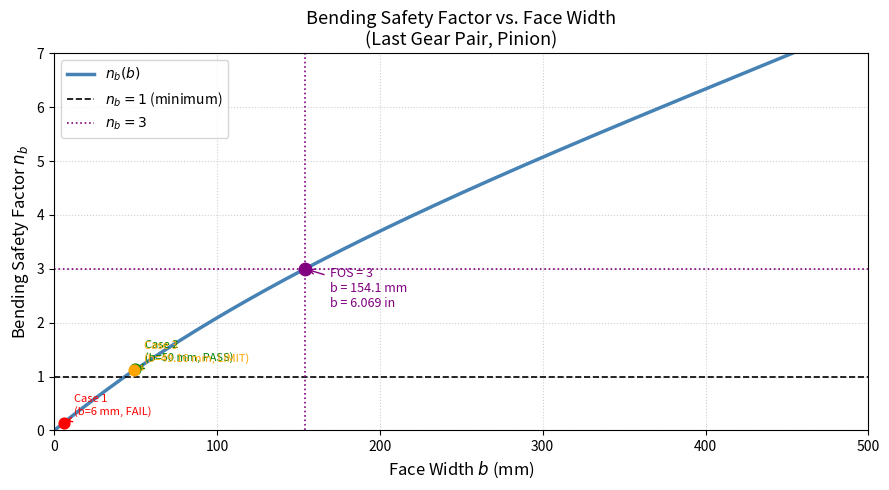

Here is the Python script that generated this plot:
import numpy as np
import matplotlib.pyplot as plt
from scipy.optimize import brentq

# ── Fixed parameters ─────────────────────────────────────────────────────────
St = 58.6        # Material bending strength [MPa]
YN = 1.0         # Stress cycle factor
mt = 5.0         # Module [mm]
YJ = 0.33        # Geometry (Lewis) factor for pinion
kT = 1.0         # Temperature factor
kR = 1.0         # Reliability factor
Wt = 3201.0      # Transmitted load [N]
Ko = 1.0         # Overload factor
Kv = 1.125       # Dynamic factor
Ks = 1.0         # Size factor
KB = 1.0         # Rim thickness factor
dp_mm = 100.0    # Pinion pitch diameter [mm]
dp_in = dp_mm / 25.4


def Km(b_mm):
    """Load distribution factor as a function of face width [mm]."""
    F = b_mm / 25.4  # convert to inches
    ratio = F / dp_in

    if np.isscalar(F):
        if ratio <= 0.05:
            Cpf = 0.05
        elif ratio <= 0.5:
            Cpf = F / (10 * dp_in) - 0.025
        else:
            Cpf = F / (10 * dp_in) - 0.0375 + 0.0125 * F
    else:
        Cpf = np.where(
            ratio <= 0.05,
            0.05,
            np.where(
                ratio <= 0.5,
                F / (10 * dp_in) - 0.025,
                F / (10 * dp_in) - 0.0375 + 0.0125 * F,
            ),
        )

    # Cma is only valid over a limited F range — clamp to >= 0
    Cma = 0.127 + 0.0158 * F - 9.720e-4 * F**2
    Cma = np.maximum(Cma, 0.0)

    return 1 + Cpf + Cma


def nb(b_mm):
    """Bending safety factor as a function of face width [mm]."""
    b = np.asarray(b_mm, dtype=float)
    return (St * YN * b * mt * YJ) / (kT * kR * Wt * Ko * Kv * Ks * Km(b) * KB)


def face_width_for_fos(target_fos, b_min_mm=1.0, b_max_mm=1000.0):
    """
    Given a target bending safety factor, return the required
    face width in inches and mm using a root-finding solver.

    Parameters
    ----------
    target_fos : float — desired safety factor
    b_min_mm   : float — lower search bound [mm]
    b_max_mm   : float — upper search bound [mm]

    Returns
    -------
    b_in : float — required face width [inches]
    b_mm : float — required face width [mm]
    """
    func = lambda b: nb(b) - target_fos

    fa = func(b_min_mm)
    fb = func(b_max_mm)

    # Check that a root exists in the interval
    if fa * fb > 0:
        nb_max = nb(b_max_mm)
        raise ValueError(
            f"No solution found in [{b_min_mm}, {b_max_mm}] mm. "
            f"Max achievable FOS in range = {nb_max:.3f}. "
            f"Try increasing b_max_mm."
        )

    b_sol_mm = brentq(func, b_min_mm, b_max_mm)
    b_sol_in = b_sol_mm / 25.4
    print(
        f"For FOS = {target_fos:.4g}: "
        f"face width = {b_sol_mm:.4f} mm  ({b_sol_in:.4f} in)"
    )
    return b_sol_in, b_sol_mm


# ── Solve for target FOS = 5 ──────────────────────────────────────────────────
target_fos = 3.0
b_fos5_in, b_fos5_mm = face_width_for_fos(target_fos)

# ── Compute curve ─────────────────────────────────────────────────────────────
b_range = np.linspace(1, 2 * 250, 2 * 1000)  # mm
nb_vals = nb(b_range)

max_nb = 7.0
mask = nb_vals <= max_nb

# ── Cases from the table ──────────────────────────────────────────────────────
cases = [
    {"b": 6,     "label": "Case 1\n(b=6 mm, FAIL)",      "color": "red"},
    {"b": 50,    "label": "Case 2\n(b=50 mm, PASS)",     "color": "green"},
    {"b": 49.16, "label": "Case 3\n(b=49.16 mm, LIMIT)", "color": "orange"},
]

# ── Plot ──────────────────────────────────────────────────────────────────────
fig, ax = plt.subplots(figsize=(9, 5))

ax.plot(b_range[mask], nb_vals[mask], color="steelblue", linewidth=2.5,
        label=r"$n_b(b)$")

# nb = 1 threshold
ax.axhline(1.0, color="black", linestyle="--", linewidth=1.2,
           label=r"$n_b = 1$ (minimum)")

# Existing cases
for c in cases:
    nb_pt = float(nb(c["b"]))
    if nb_pt <= max_nb:
        ax.scatter(c["b"], nb_pt, color=c["color"], zorder=5, s=60)
        ax.annotate(
            c["label"],
            xy=(c["b"], nb_pt),
            xytext=(c["b"] + 6, nb_pt + 0.15),
            fontsize=8,
            color=c["color"],
            arrowprops=dict(arrowstyle="->", color=c["color"], lw=1),
        )

# ── FOS = 5 annotation ────────────────────────────────────────────────────────
ax.scatter(b_fos5_mm, target_fos, color="purple", zorder=6, s=80)
ax.axhline(target_fos, color="purple", linestyle=":", linewidth=1.2,
           label=rf"$n_b = {target_fos:.0f}$")
ax.axvline(b_fos5_mm, color="purple", linestyle=":", linewidth=1.2)
ax.annotate(
    f"FOS = {target_fos:.0f}\n"
    f"b = {b_fos5_mm:.1f} mm\n"
    f"b = {b_fos5_in:.3f} in",
    xy=(b_fos5_mm, target_fos),
    xytext=(b_fos5_mm + 15, target_fos - 0.7),
    fontsize=9,
    color="purple",
    arrowprops=dict(arrowstyle="->", color="purple", lw=1),
)

ax.set_xlabel("Face Width $b$ (mm)", fontsize=12)
ax.set_ylabel("Bending Safety Factor $n_b$", fontsize=12)
ax.set_title(
    "Bending Safety Factor vs. Face Width\n(Last Gear Pair, Pinion)",
    fontsize=13,
)
ax.set_xlim(0, 500)
ax.set_ylim(0, max_nb)
ax.legend(fontsize=10)
ax.grid(True, linestyle=":", alpha=0.6)

plt.tight_layout()
plt.savefig("safety_factor_vs_face_width.png", dpi=150)
plt.show()
